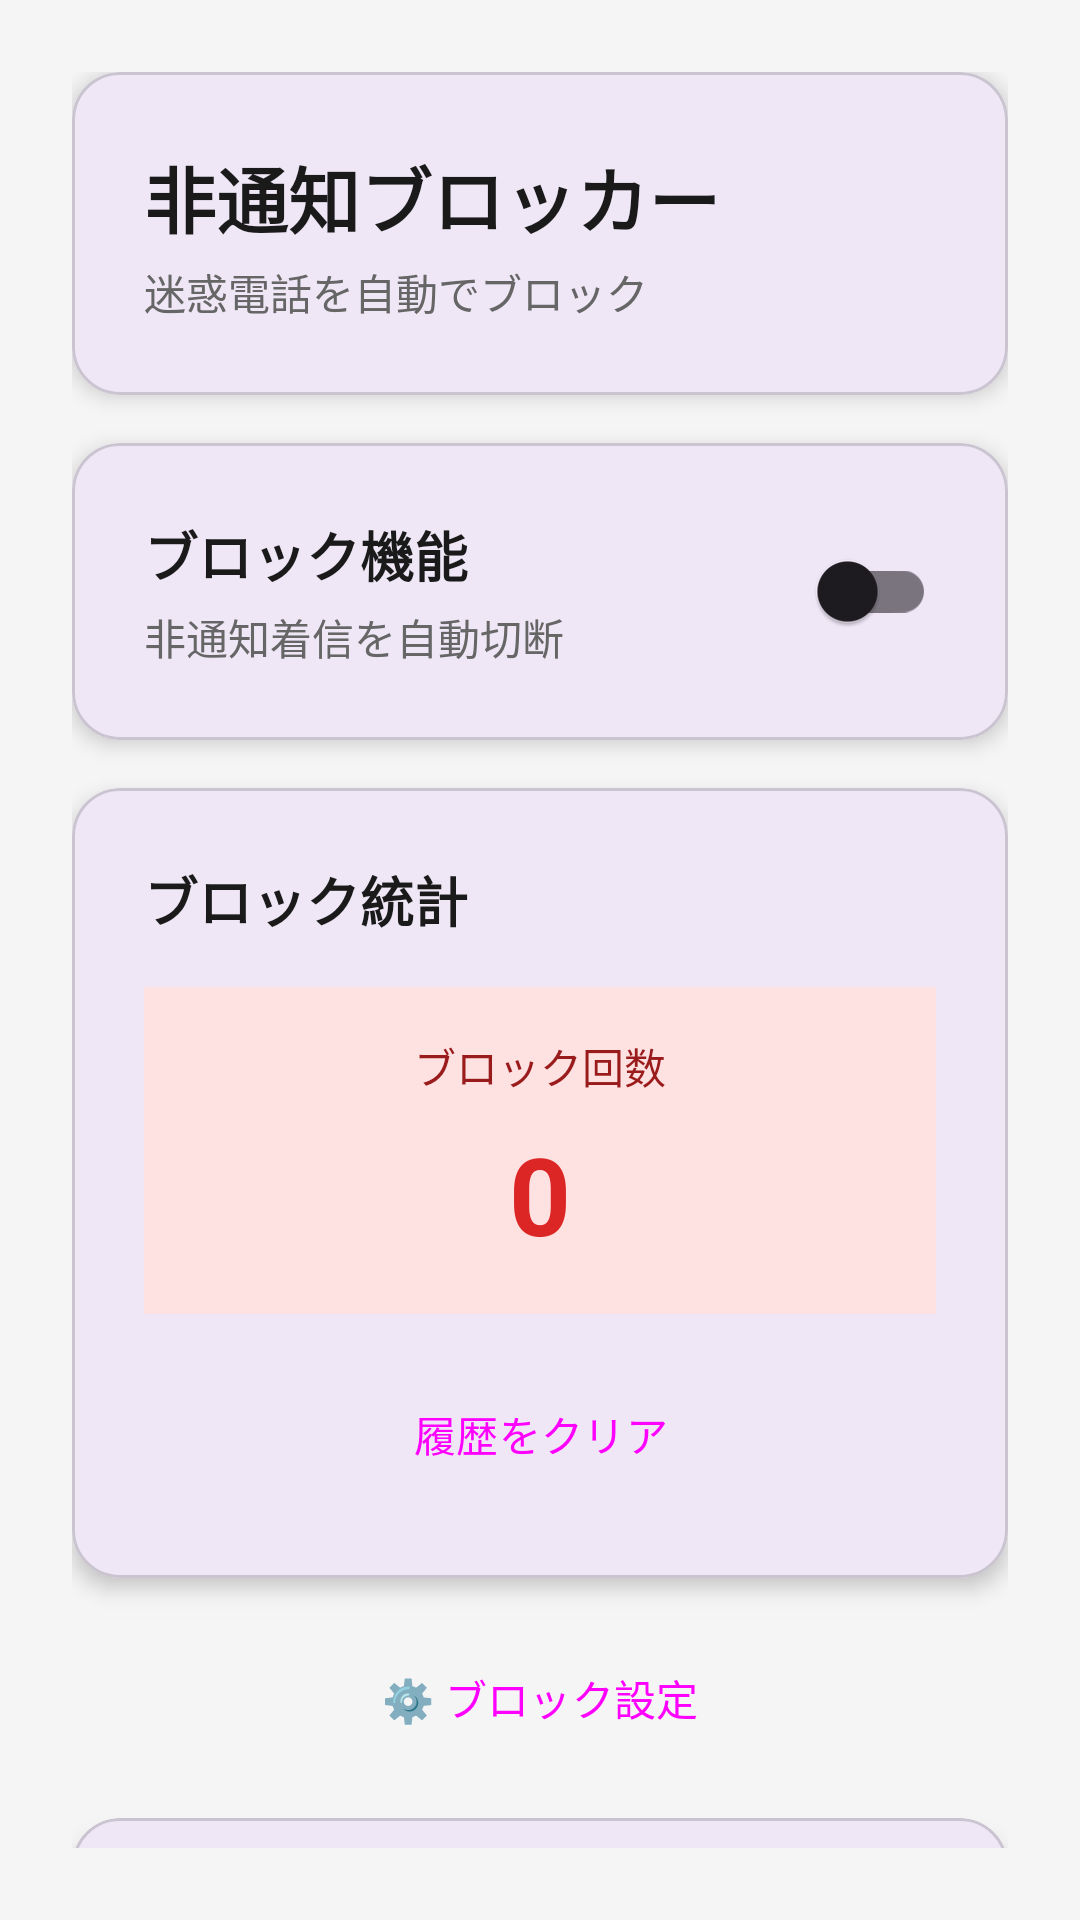

Produce the Android XML layout that renders to this screen, including the resource entries it uses.
<!-- AndroidManifest.xml: application theme Theme.Material3.Light -->
<!-- res/layout/activity_main.xml -->
<?xml version="1.0" encoding="utf-8"?>

<androidx.constraintlayout.widget.ConstraintLayout
    xmlns:android="http://schemas.android.com/apk/res/android"
    xmlns:app="http://schemas.android.com/apk/res-auto"
    android:layout_width="match_parent"
    android:layout_height="match_parent"
    android:padding="24dp"
    android:background="#F5F5F5">

    <com.google.android.material.card.MaterialCardView
        android:id="@+id/cardHeader"
        android:layout_width="match_parent"
        android:layout_height="wrap_content"
        app:cardCornerRadius="16dp"
        app:cardElevation="4dp"
        app:layout_constraintTop_toTopOf="parent">

        <LinearLayout
            android:layout_width="match_parent"
            android:layout_height="wrap_content"
            android:orientation="vertical"
            android:padding="24dp">

            <TextView
                android:layout_width="wrap_content"
                android:layout_height="wrap_content"
                android:text="非通知ブロッカー"
                android:textSize="24sp"
                android:textStyle="bold"
                android:textColor="#1A1A1A" />

            <TextView
                android:layout_width="wrap_content"
                android:layout_height="wrap_content"
                android:text="迷惑電話を自動でブロック"
                android:textSize="14sp"
                android:textColor="#666666"
                android:layout_marginTop="4dp" />
        </LinearLayout>
    </com.google.android.material.card.MaterialCardView>

    <com.google.android.material.card.MaterialCardView
        android:id="@+id/cardControl"
        android:layout_width="match_parent"
        android:layout_height="wrap_content"
        app:cardCornerRadius="16dp"
        app:cardElevation="4dp"
        android:layout_marginTop="16dp"
        app:layout_constraintTop_toBottomOf="@id/cardHeader">

        <LinearLayout
            android:layout_width="match_parent"
            android:layout_height="wrap_content"
            android:orientation="vertical"
            android:padding="24dp">

            <LinearLayout
                android:layout_width="match_parent"
                android:layout_height="wrap_content"
                android:orientation="horizontal"
                android:gravity="center_vertical">

                <LinearLayout
                    android:layout_width="0dp"
                    android:layout_height="wrap_content"
                    android:layout_weight="1"
                    android:orientation="vertical">

                    <TextView
                        android:layout_width="wrap_content"
                        android:layout_height="wrap_content"
                        android:text="ブロック機能"
                        android:textSize="18sp"
                        android:textStyle="bold"
                        android:textColor="#1A1A1A" />

                    <TextView
                        android:layout_width="wrap_content"
                        android:layout_height="wrap_content"
                        android:text="非通知着信を自動切断"
                        android:textSize="14sp"
                        android:textColor="#666666"
                        android:layout_marginTop="4dp" />
                </LinearLayout>

                <com.google.android.material.switchmaterial.SwitchMaterial
                    android:id="@+id/switchBlocking"
                    android:layout_width="wrap_content"
                    android:layout_height="wrap_content" />
            </LinearLayout>
        </LinearLayout>
    </com.google.android.material.card.MaterialCardView>

    <com.google.android.material.card.MaterialCardView
        android:id="@+id/cardStats"
        android:layout_width="match_parent"
        android:layout_height="wrap_content"
        app:cardCornerRadius="16dp"
        app:cardElevation="4dp"
        android:layout_marginTop="16dp"
        app:layout_constraintTop_toBottomOf="@id/cardControl">

        <LinearLayout
            android:layout_width="match_parent"
            android:layout_height="wrap_content"
            android:orientation="vertical"
            android:padding="24dp">

            <TextView
                android:layout_width="wrap_content"
                android:layout_height="wrap_content"
                android:text="ブロック統計"
                android:textSize="18sp"
                android:textStyle="bold"
                android:textColor="#1A1A1A"
                android:layout_marginBottom="16dp" />

            <LinearLayout
                android:layout_width="match_parent"
                android:layout_height="wrap_content"
                android:orientation="horizontal">

                <LinearLayout
                    android:layout_width="0dp"
                    android:layout_height="wrap_content"
                    android:layout_weight="1"
                    android:orientation="vertical"
                    android:gravity="center"
                    android:background="#FEE2E2"
                    android:padding="16dp">

                    <TextView
                        android:layout_width="wrap_content"
                        android:layout_height="wrap_content"
                        android:text="ブロック回数"
                        android:textSize="14sp"
                        android:textColor="#991B1B" />

                    <TextView
                        android:id="@+id/tvBlockedCount"
                        android:layout_width="wrap_content"
                        android:layout_height="wrap_content"
                        android:text="0"
                        android:textSize="36sp"
                        android:textStyle="bold"
                        android:textColor="#DC2626"
                        android:layout_marginTop="8dp" />
                </LinearLayout>
            </LinearLayout>

            <Button
                android:id="@+id/btnClearHistory"
                android:layout_width="match_parent"
                android:layout_height="wrap_content"
                android:text="履歴をクリア"
                android:layout_marginTop="16dp"
                style="@style/Widget.Material3.Button.OutlinedButton" />
        </LinearLayout>
    </com.google.android.material.card.MaterialCardView>
    <Button
        android:id="@+id/btnSettings"
        android:layout_width="match_parent"
        android:layout_height="wrap_content"
        android:text="⚙️ ブロック設定"
        android:layout_marginTop="16dp"
        app:layout_constraintTop_toBottomOf="@id/cardStats"
        style="@style/Widget.Material3.Button.TonalButton" />

    <com.google.android.material.card.MaterialCardView
        android:id="@+id/cardPermissions"
        android:layout_width="match_parent"
        android:layout_height="wrap_content"
        app:cardCornerRadius="16dp"
        app:cardElevation="4dp"
        android:layout_marginTop="16dp"
        app:layout_constraintTop_toBottomOf="@id/btnSettings">

        <LinearLayout
            android:layout_width="match_parent"
            android:layout_height="wrap_content"
            android:orientation="vertical"
            android:padding="24dp">

            <TextView
                android:layout_width="wrap_content"
                android:layout_height="wrap_content"
                android:text="権限の状態"
                android:textSize="18sp"
                android:textStyle="bold"
                android:textColor="#1A1A1A"
                android:layout_marginBottom="8dp" />

            <TextView
                android:id="@+id/tvPermissionStatus"
                android:layout_width="wrap_content"
                android:layout_height="wrap_content"
                android:text="確認中..."
                android:textSize="14sp"
                android:layout_marginBottom="16dp" />

            <Button
                android:id="@+id/btnRequestPermissions"
                android:layout_width="match_parent"
                android:layout_height="wrap_content"
                android:text="権限を許可する" />
        </LinearLayout>
    </com.google.android.material.card.MaterialCardView>

</androidx.constraintlayout.widget.ConstraintLayout>
<!-- resources referenced by this layout -->
<resources>

</resources>
